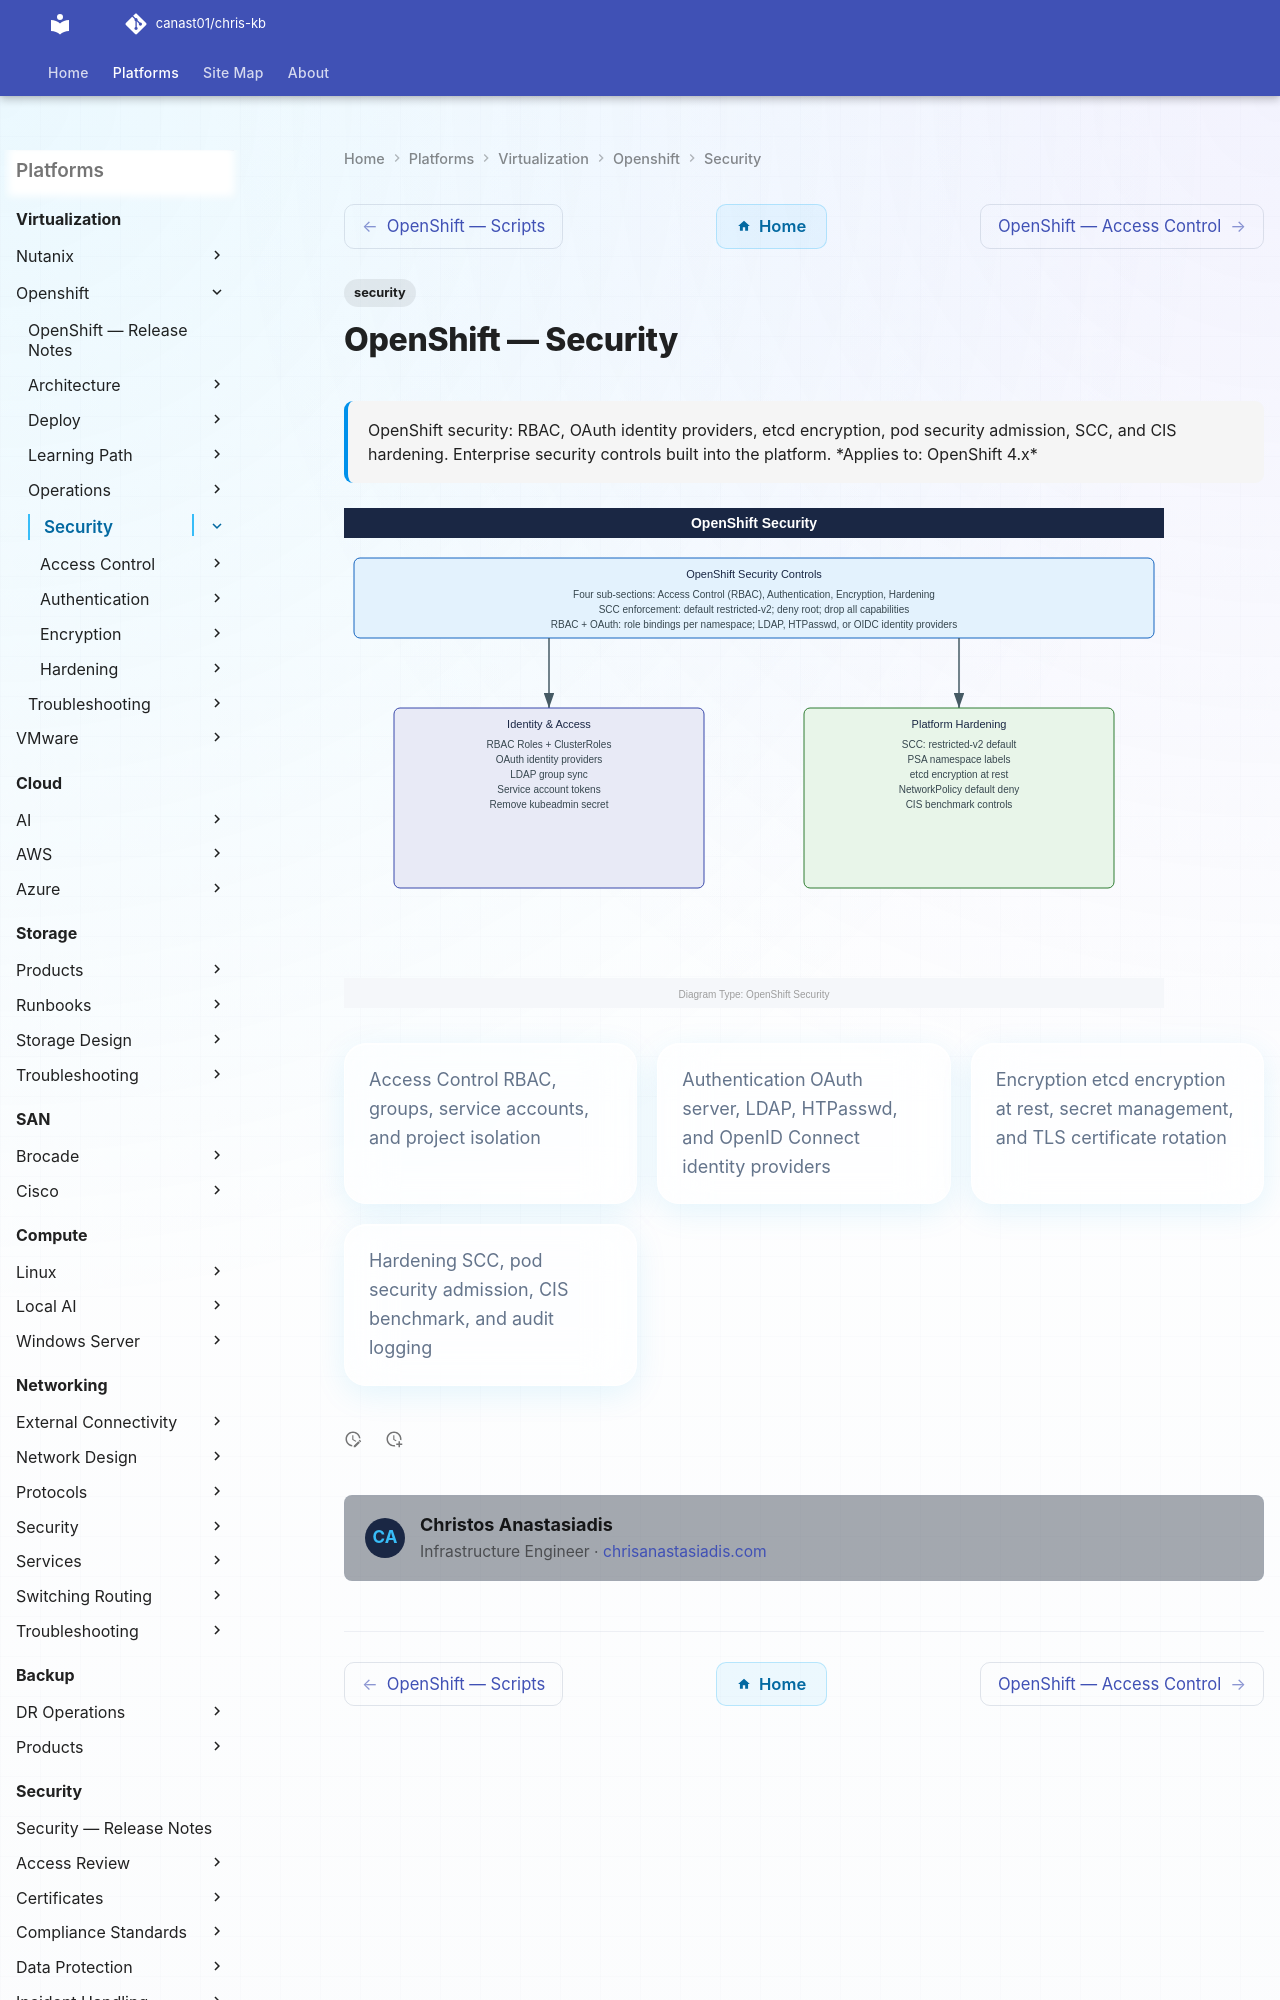

repository: canast01/chris-kb · page: virtualization/openshift/security/index.html · generator: mkdocs

---
tags:
  - security
description: "OpenShift security: RBAC, OAuth identity providers, etcd encryption, pod security admission, SCC, and CIS hardening. Enterprise security controls built..."
---
# OpenShift — Security

<div class="kb-summary">
OpenShift security: RBAC, OAuth identity providers, etcd encryption, pod security admission, SCC, and CIS hardening. Enterprise security controls built into the platform.

*Applies to: OpenShift 4.x*
</div>
